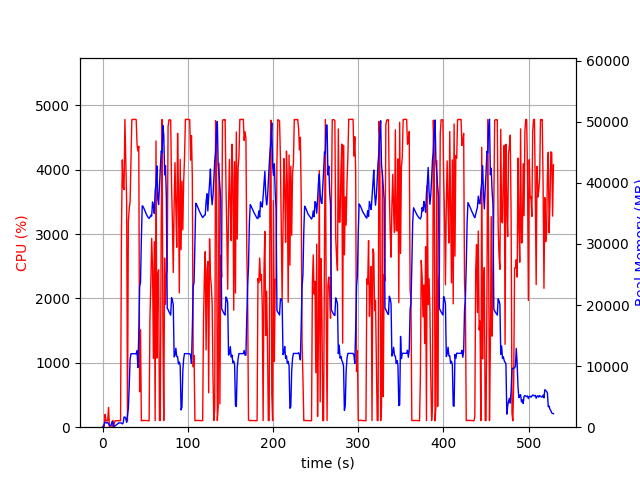

Data behind this chart, as committed beside it:
elapsed_time, nproc, cpu, mem_real, mem_virtual
3.933906555175781e-05, 1, 0.0, 6.309, 2793
1.006, 2, 28.8, 56.97, 169.4
2.014, 4, 13.9, 545.2, 2237
3.021, 4, 199.4, 804.4, 2543
4.029, 4, 101.2, 801, 2551
5.038, 3, 99.3, 677.1, 2106
6.044, 3, 100.2, 760.5, 2218
7.052, 4, 307.6, 577.3, 3011
8.06, 3, 3.0, 303.1, 1606
9.067, 3, 1.0, 240.2, 1538
10.07, 3, 1.0, 365.8, 1674
11.08, 7, 5.0, 904.9, 3395
12.09, 7, 106.1, 873.3, 3312
13.1, 2, 1.0, 35.95, 3242
14.11, 1, 81.3, 148.5, 942.6
15.11, 1, 100.3, 262.5, 1263
16.12, 1, 100.2, 376.5, 1903
17.13, 1, 100.3, 490.5, 1903
18.14, 1, 99.3, 596.5, 3189
19.14, 1, 99.3, 710.5, 3189
20.15, 1, 100.0, 698.6, 2677
21.16, 1, 100.1, 698.6, 2677
22.17, 1, 3004, 697.2, 6659
23.19, 1, 4154, 534.7, 6695
24.21, 1, 3739, 698.6, 7267
25.22, 1, 3693, 1659, 7267
26.24, 1, 4782, 1659, 7267
27.26, 1, 4153, 1407, 7275
28.27, 1, 3515, 810.5, 8299
29.28, 1, 99.3, 1944, 9351
30.29, 1, 3198, 3091, 9383
31.33, 1, 3394, 6783, 13785
32.34, 1, 3507, 11150, 25587
33.36, 1, 4181, 12032, 25587
34.38, 1, 4779, 12032, 25587
35.4, 1, 4780, 12032, 25587
36.42, 1, 4782, 12032, 25587
37.44, 1, 4781, 12014, 25587
38.46, 1, 4784, 12004, 25587
39.48, 1, 4778, 12004, 25587
40.49, 1, 4388, 12516, 25587
41.51, 1, 4290, 9764, 26139
42.52, 1, 4365, 15317, 41630
43.53, 1, 550.0, 23007, 41630
44.55, 1, 1512, 23713, 62130
45.56, 1, 100.3, 30885, 62130
46.56, 1, 103.2, 36235, 62130
47.57, 1, 103.3, 36123, 62130
48.58, 1, 105.2, 35815, 62130
49.58, 1, 104.3, 35487, 62130
50.59, 1, 103.2, 35143, 62130
51.6, 1, 102.2, 34812, 62130
52.61, 1, 102.2, 34549, 62130
53.62, 1, 100.2, 34326, 62130
54.62, 1, 100.3, 34171, 62130
55.63, 1, 1710, 34361, 62130
56.65, 1, 2253, 34715, 62130
57.66, 1, 2934, 34539, 62130
58.67, 1, 2473, 36874, 62130
59.7, 1, 1065, 36110, 62130
... 463 more rows
